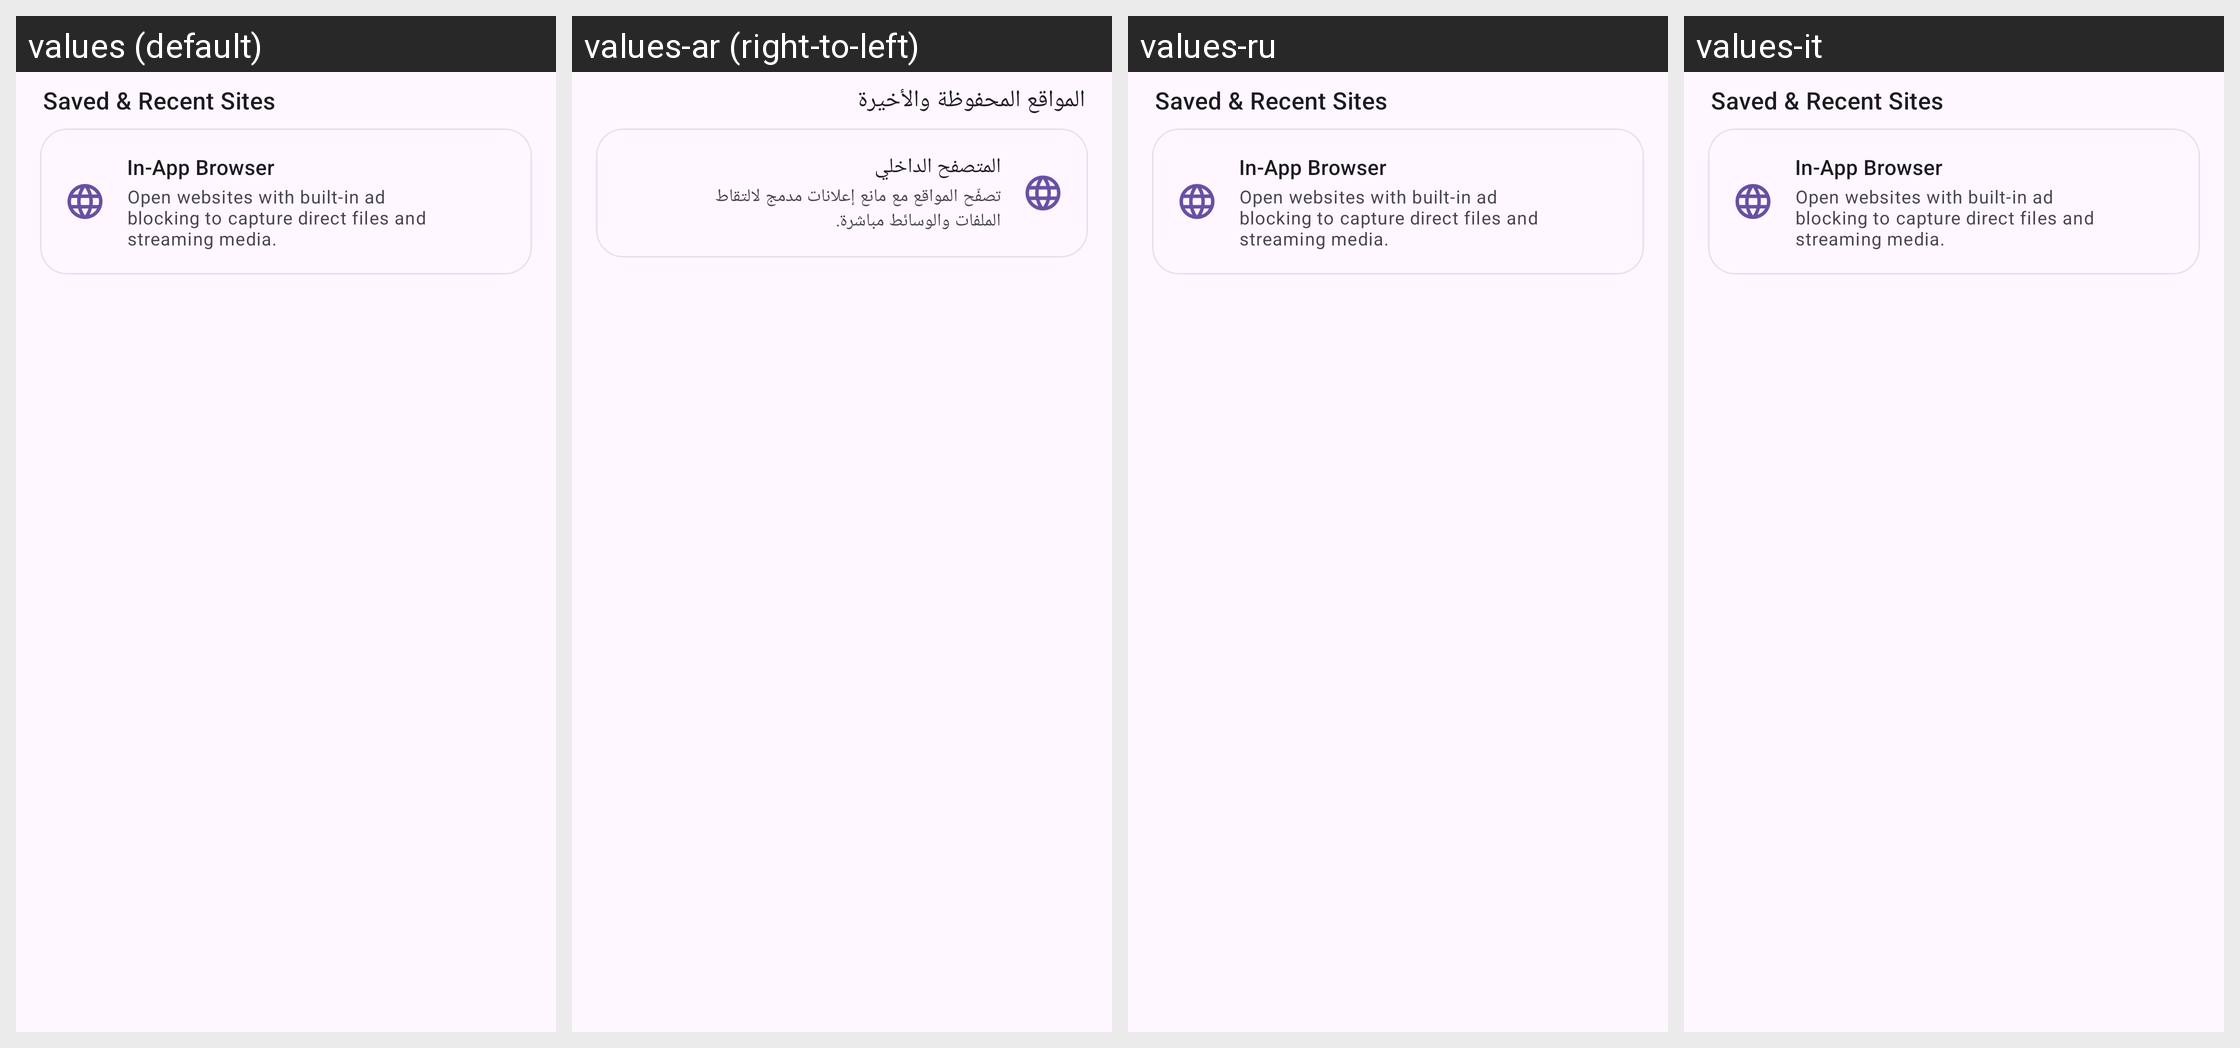

This grid shows one Android layout under several languages. Give, for every string resource on the screen, its name, the default text and each shown locale's text.
Android screen res/layout/include_browser_saved_sites.xml rendered under 4 locales, left to right: values (default), values-ar (right-to-left), values-ru, values-it. Device: Nexus 5 (rendered at 1080×1920; each locale shown at half size, 540×960, under a caption strip naming it); theme BaseTheme.
Other locales in the repository, not shown: values-arq, values-arz, values-az, values-bg, values-bn, values-bn-rIN, values-ca, values-ckb, values-cs, values-de, values-el, values-es, values-et, values-fa, values-fi, values-fil, values-fr, values-hi, values-hu, values-in, values-iw, values-ja, values-ji, values-ka, values-ko, values-lv, values-mk, values-mr, values-mrh, values-ms, values-nb-rNO, values-nl, values-nn, values-or, values-pa, values-pl, values-pt, values-pt-rBR, values-ro, values-sa, values-si, values-sk, values-sl, values-sq-rAL, values-sr, values-sv, values-sw, values-ta, values-th, values-tr, values-tr-rTR, values-uk, values-ur, values-vi, values-zh-rCN, values-zh-rTW.
Strings drawn on this screen, with the default value and each locale's value (text and hints the layout hard-codes, and strings that could not be matched under every locale, appear in the picture but are not listed):

browser_saved_recent_title
  values: Saved & Recent Sites
  values-ar: المواقع المحفوظة والأخيرة
  values-ru: Saved & Recent Sites  [not translated; the default value is used]
  values-it: Saved & Recent Sites  [not translated; the default value is used]

browser_empty_sites_title
  values: In-App Browser
  values-ar: المتصفح الداخلي
  values-ru: In-App Browser  [not translated; the default value is used]
  values-it: In-App Browser  [not translated; the default value is used]

browser_empty_sites_subtitle
  values: Open websites with built-in ad blocking to capture direct files and streaming media.
  values-ar: تصفّح المواقع مع مانع إعلانات مدمج لالتقاط الملفات والوسائط مباشرة.
  values-ru: Open websites with built-in ad blocking to capture direct files and streaming media.  [not translated; the default value is used]
  values-it: Open websites with built-in ad blocking to capture direct files and streaming media.  [not translated; the default value is used]
